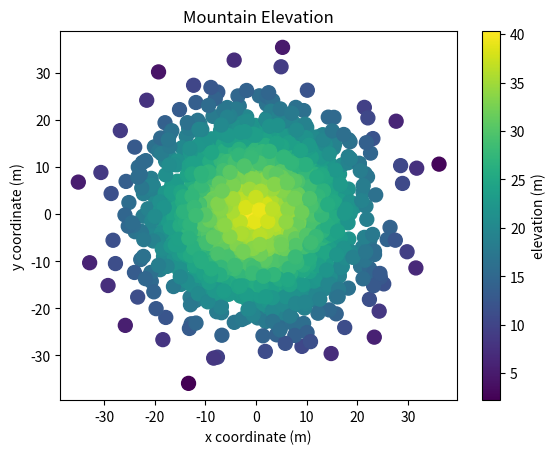

The script that saved this image:
#!/usr/bin/env python3
"""Contains 'gradient' function"""
import numpy as np
import matplotlib.pyplot as plt


def gradient():
    """Create a scatter plot of sampled elevations on a mountain"""

    np.random.seed(5)

    x = np.random.randn(2000) * 10
    y = np.random.randn(2000) * 10
    z = np.random.rand(2000) + 40 - np.sqrt(np.square(x) + np.square(y))
    plt.figure(figsize=(6.4, 4.8))

    scatter = plt.scatter(x, y, c=z, cmap='viridis', s=100)
    plt.xlabel("x coordinate (m)")
    plt.ylabel("y coordinate (m)")
    plt.title("Mountain Elevation")

    cbar = plt.colorbar(scatter)
    cbar.set_label("elevation (m)")

    plt.show()


if __name__ == "__main__":
    gradient()
